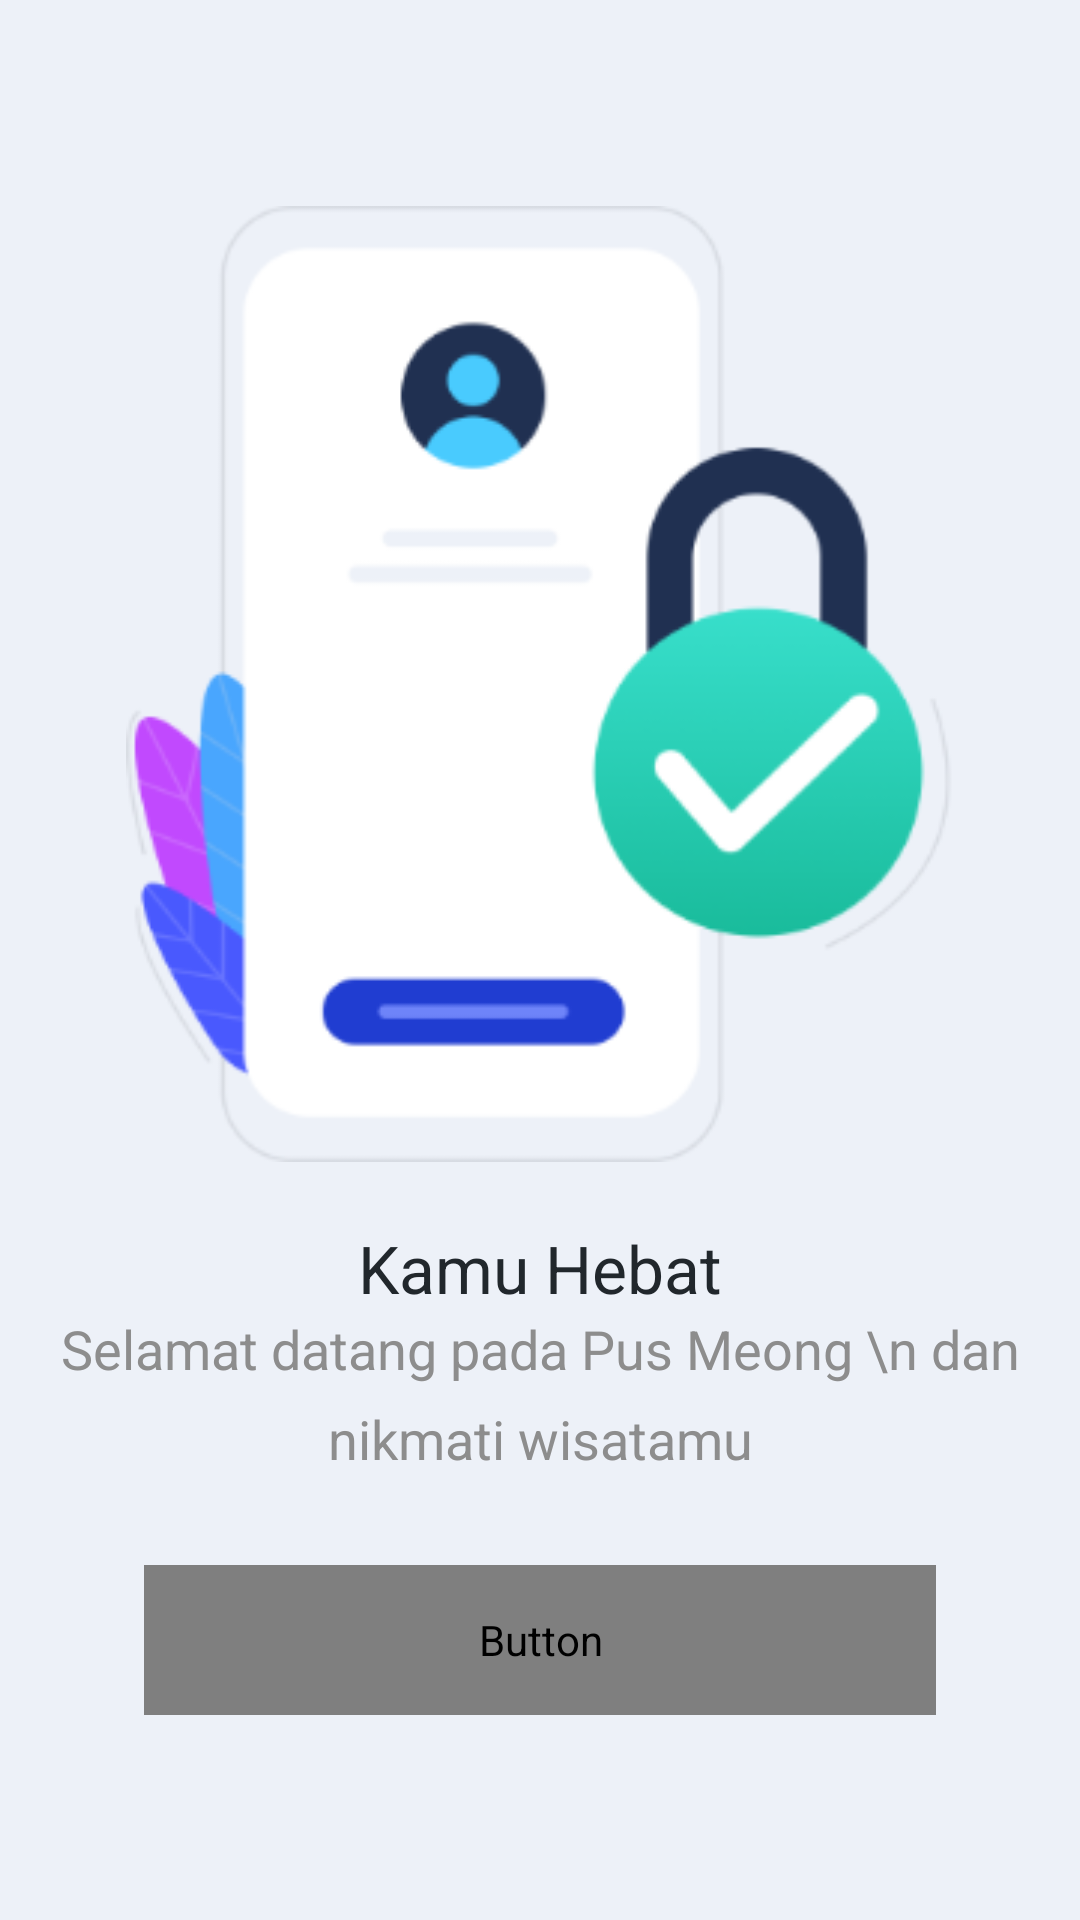

Layout XML and referenced resources for this Android screen:
<!-- AndroidManifest.xml: application theme AppTheme -->
<!-- res/layout/activity_success_register.xml -->
<?xml version="1.0" encoding="utf-8"?>
<RelativeLayout
        xmlns:android="http://schemas.android.com/apk/res/android"
        xmlns:tools="http://schemas.android.com/tools"
        xmlns:app="http://schemas.android.com/apk/res-auto"
        android:layout_width="match_parent"
        android:background="@color/bgPrimary"
        android:layout_height="match_parent"
        tools:context=".SuccessRegisterActivity">

    <RelativeLayout
            android:layout_centerInParent="true"
            android:layout_width="wrap_content"
            android:layout_height="wrap_content">

    <ImageView
            android:id="@+id/icon_success"
            android:layout_width="276dp"
            android:layout_height="320dp"
            android:src="@drawable/icon_success_signup"
            android:layout_centerHorizontal="true" />

    <TextView
            android:id="@+id/app_title"
            android:layout_width="wrap_content"
            android:layout_height="wrap_content"
            android:layout_marginTop="20dp"
            android:text="Kamu Hebat"
            android:textAlignment="center"
            android:textColor="@color/blackPrimary"
            android:layout_centerHorizontal="true"
            android:layout_below="@+id/icon_success"
            android:textSize="22sp"/>

    <TextView
            android:id="@+id/app_subtitle"
            android:layout_width="wrap_content"
            android:layout_height="wrap_content"
            android:lineSpacingExtra="9dp"
            android:text="Selamat datang pada Pus Meong \n dan nikmati wisatamu"
            android:textAlignment="center"
            android:textColor="@color/grayPrimary"
            android:textSize="18sp"
            android:layout_centerHorizontal="true"
            android:layout_below="@+id/app_title" />

    <Button
            android:id="@+id/btn_explore"
            android:layout_width="match_parent"
            android:layout_height="50dp"
            android:background="@drawable/bg_btn_blue_primary"
            android:fontFamily="@font/montserrat_medium"
            android:text="@string/explore_now_label"
            android:textColor="@color/whitePrimary"
            android:textSize="18sp"
            android:layout_marginEnd="48dp"
            android:layout_marginStart="48dp"
            android:layout_marginTop="30dp"
            android:layout_centerHorizontal="true"
            android:layout_below="@+id/app_subtitle" />

    </RelativeLayout>

</RelativeLayout>
<!-- resources referenced by this layout -->
<resources>
  <color name="bgPrimary">#EDF1F8</color>
  <color name="blackPrimary">#21272C</color>
  <color name="grayPrimary">#8D8D8D</color>
  <color name="whitePrimary">#FFFFFF</color>
  <!-- drawable icon_success_signup: png bitmap (drawable, 27351 bytes) -->
  <string name="explore_now_label">Explore Now</string>
  <style name="AppTheme" parent="Theme.AppCompat.Light.NoActionBar">
          
          <item name="colorPrimary">@color/colorPrimary</item>
          <item name="colorPrimaryDark">@color/colorPrimaryDark</item>
          <item name="colorAccent">@color/colorAccent</item>
          <item name="windowActionBar">false</item>
          <item name="windowNoTitle">true</item>
      </style>
  <color name="colorPrimary">#3F51B5</color>
  <color name="colorPrimaryDark">#171C4B</color>
  <color name="colorAccent">#D81B60</color>
</resources>
